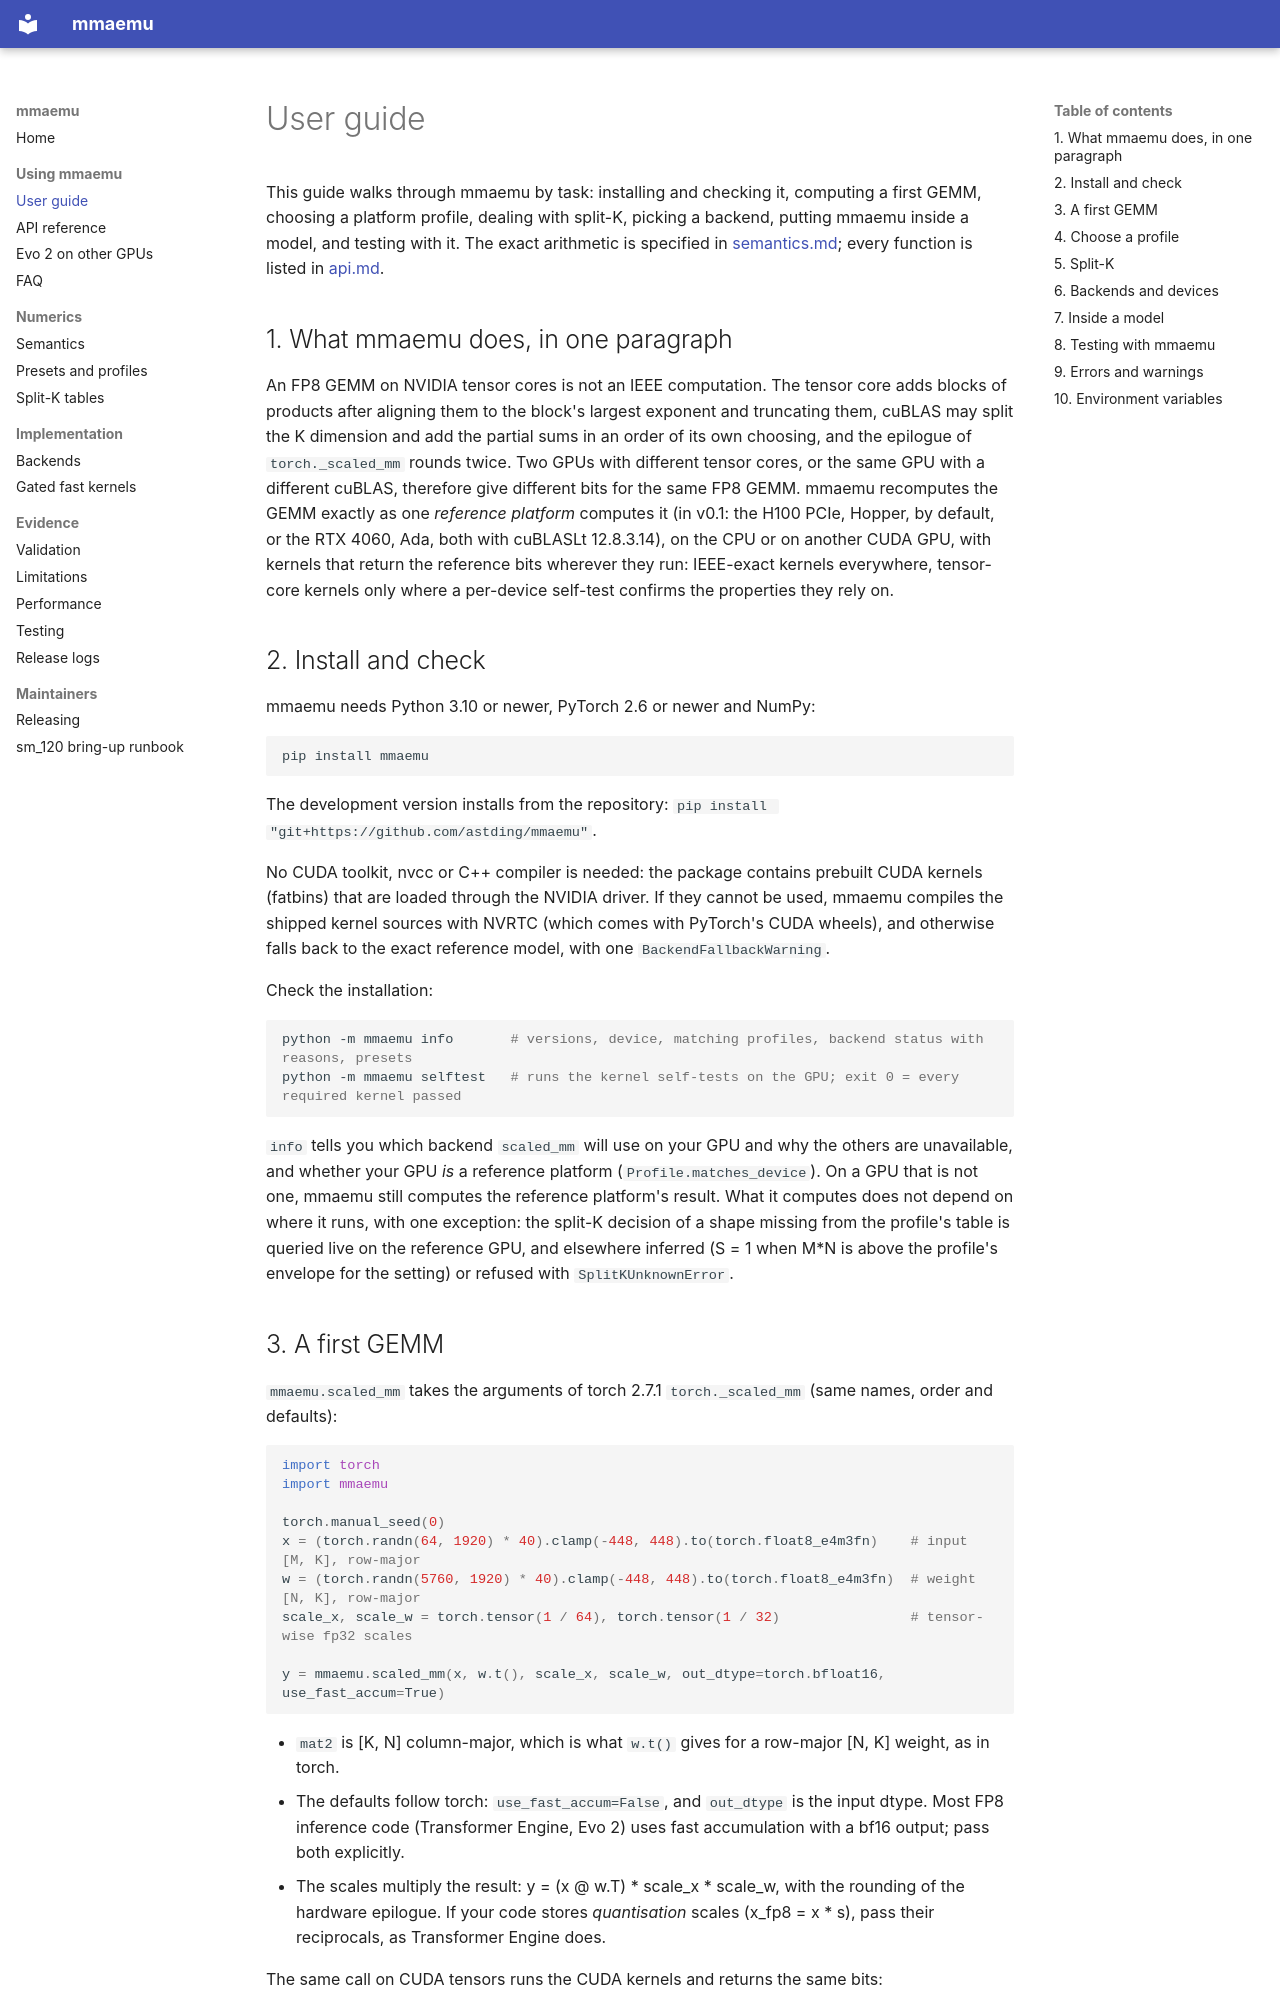

repository: astding/mmaemu · page: user_guide/index.html · generator: mkdocs

# User guide

This guide walks through mmaemu by task: installing and checking it, computing a first GEMM, choosing a platform
profile, dealing with split-K, picking a backend, putting mmaemu inside a model, and testing with it. The exact
arithmetic is specified in [semantics.md](semantics.md); every function is listed in [api.md](api.md).

## 1. What mmaemu does, in one paragraph

An FP8 GEMM on NVIDIA tensor cores is not an IEEE computation. The tensor core adds blocks of products after
aligning them to the block's largest exponent and truncating them, cuBLAS may split the K dimension and add the
partial sums in an order of its own choosing, and the epilogue of `torch._scaled_mm` rounds twice. Two GPUs with
different tensor cores, or the same GPU with a different cuBLAS, therefore give different bits for the same FP8
GEMM. mmaemu recomputes the GEMM exactly as one *reference platform* computes it (in v0.1: the H100 PCIe, Hopper,
by default, or the RTX 4060, Ada, both with cuBLASLt 12.8.3.14), on the CPU or on another CUDA GPU, with kernels
that return the reference bits wherever they run: IEEE-exact kernels everywhere, tensor-core kernels only where a
per-device self-test confirms the properties they rely on.

## 2. Install and check

mmaemu needs Python 3.10 or newer, PyTorch 2.6 or newer and NumPy:

```bash
pip install mmaemu
```

The development version installs from the repository: `pip install "git+https://github.com/astding/mmaemu"`.

No CUDA toolkit, nvcc or C++ compiler is needed: the package contains prebuilt CUDA kernels (fatbins) that are
loaded through the NVIDIA driver. If they cannot be used, mmaemu compiles the shipped kernel sources with NVRTC
(which comes with PyTorch's CUDA wheels), and otherwise falls back to the exact reference model, with one
`BackendFallbackWarning`.

Check the installation:

```bash
python -m mmaemu info       # versions, device, matching profiles, backend status with reasons, presets
python -m mmaemu selftest   # runs the kernel self-tests on the GPU; exit 0 = every required kernel passed
```

`info` tells you which backend `scaled_mm` will use on your GPU and why the others are unavailable, and whether
your GPU *is* a reference platform (`Profile.matches_device`). On a GPU that is not one, mmaemu still computes the
reference platform's result. What it computes does not depend on where it runs, with one exception: the split-K
decision of a shape missing from the profile's table is queried live on the reference GPU, and elsewhere inferred
(S = 1 when M*N is above the profile's envelope for the setting) or refused with `SplitKUnknownError`.
